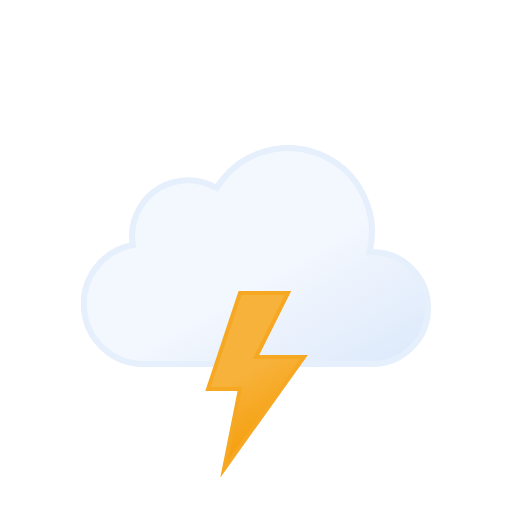
t = 0.00 s
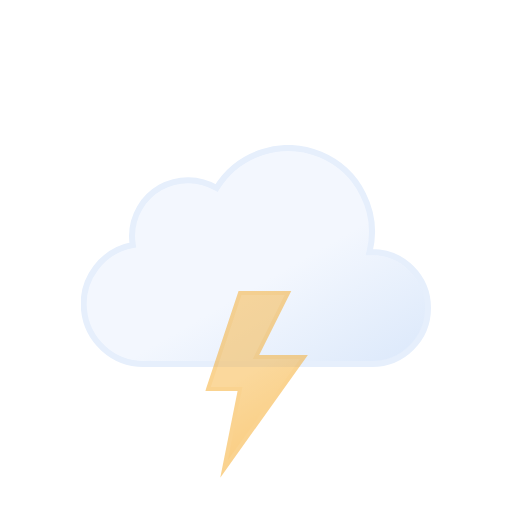
t = 0.59 s
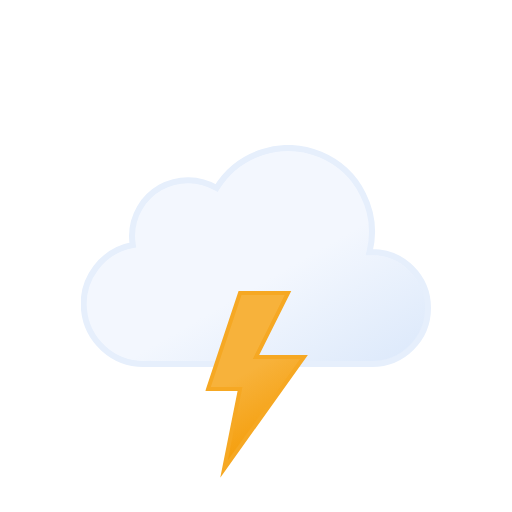
t = 1.14 s
t = 1.83 s: frame unchanged from t = 0.00 s, image omitted
t = 2.33 s: frame unchanged from t = 0.00 s, image omitted
t = 2.83 s: frame unchanged from t = 0.00 s, image omitted

The animated SVG that drew these frames (rendered in a browser with its animation timeline set to each time). Animation: 4 SMIL elements (animate=1,animateTransform=3); one cycle of 2.83 s.

<svg xmlns:xlink="http://www.w3.org/1999/xlink" viewBox="0 0 512 512" xmlns="http://www.w3.org/2000/svg">
  <defs>
    <linearGradient id="thunderstorms-snow_svg__b" x1="99.5" x2="232.6" y1="30.7" y2="261.4" gradientUnits="userSpaceOnUse">
      <stop offset="0" stop-color="#f3f7fe"/>
      <stop offset=".5" stop-color="#f3f7fe"/>
      <stop offset="1" stop-color="#deeafb"/>
    </linearGradient>
    <linearGradient id="thunderstorms-snow_svg__k" x1="8.7" x2="80.9" y1="17.1" y2="142.1" gradientUnits="userSpaceOnUse">
      <stop offset="0" stop-color="#f7b23b"/>
      <stop offset=".5" stop-color="#f7b23b"/>
      <stop offset="1" stop-color="#f59e0b"/>
    </linearGradient>
    <linearGradient id="thunderstorms-snow_svg__a" x1="11.4" x2="32.8" y1="5.9" y2="43.1" gradientUnits="userSpaceOnUse">
      <stop offset="0" stop-color="#86c3db"/>
      <stop offset=".5" stop-color="#86c3db"/>
      <stop offset="1" stop-color="#5eafcf"/>
    </linearGradient>
    <linearGradient xlink:href="#thunderstorms-snow_svg__a" id="thunderstorms-snow_svg__e" x1="67.4" x2="88.8" y1="5.9" y2="43.1"/>
    <linearGradient xlink:href="#thunderstorms-snow_svg__a" id="thunderstorms-snow_svg__h" x1="123.4" x2="144.8" y1="5.9" y2="43.1"/>
    <symbol id="thunderstorms-snow_svg__m" viewBox="0 0 350 222">
      <path fill="url(#thunderstorms-snow_svg__b)" stroke="#e6effc" stroke-miterlimit="10" stroke-width="6" d="m291 107-2.5.1A83.9 83.9 0 0 0 135.6 43 56 56 0 0 0 51 91a56.6 56.6 0 0 0 .8 9A60 60 0 0 0 63 219l4-.2v.2h224a56 56 0 0 0 0-112Z"/>
    </symbol>
    <symbol id="thunderstorms-snow_svg__n" overflow="visible" viewBox="0 0 156.2 49">
      <g>
        <animateTransform id="thunderstorms-snow_svg__d" additive="sum" attributeName="transform" begin="0s; d.end+1s" dur="2s" type="translate" values="0 -36; 0 92;"/>
      </g>
      <g>
        <animateTransform id="thunderstorms-snow_svg__g" additive="sum" attributeName="transform" begin="-.83s; g.end+1s" dur="2s" type="translate" values="0 -36; 0 92;"/>
      </g>
      <g>
        <animateTransform id="thunderstorms-snow_svg__j" additive="sum" attributeName="transform" begin=".83s; j.end+1s" dur="2s" type="translate" values="0 -36; 0 92;"/>
      </g>
    </symbol>
    <symbol id="thunderstorms-snow_svg__o" viewBox="0 0 102.7 186.8">
      <path fill="url(#thunderstorms-snow_svg__k)" stroke="#f6a823" stroke-miterlimit="10" stroke-width="4" d="m34.8 2-32 96h32l-16 80 80-112h-48l32-64h-48z">
        <animate id="thunderstorms-snow_svg__l" attributeName="opacity" begin="0s; l.end+.67s" dur="1.33s" keyTimes="0; .38; .5; .63; .75; .86; .94; 1" values="1; 1; 0; 1; 0; 1; 0; 1"/>
      </path>
    </symbol>
  </defs>
  <use xlink:href="#thunderstorms-snow_svg__m" width="350" height="222" transform="translate(81 145)"/>
  <use xlink:href="#thunderstorms-snow_svg__n" width="156.2" height="49" transform="translate(177.9 337.5)"/>
  <use xlink:href="#thunderstorms-snow_svg__o" width="102.7" height="186.7" transform="translate(205.23 291)"/>
</svg>
